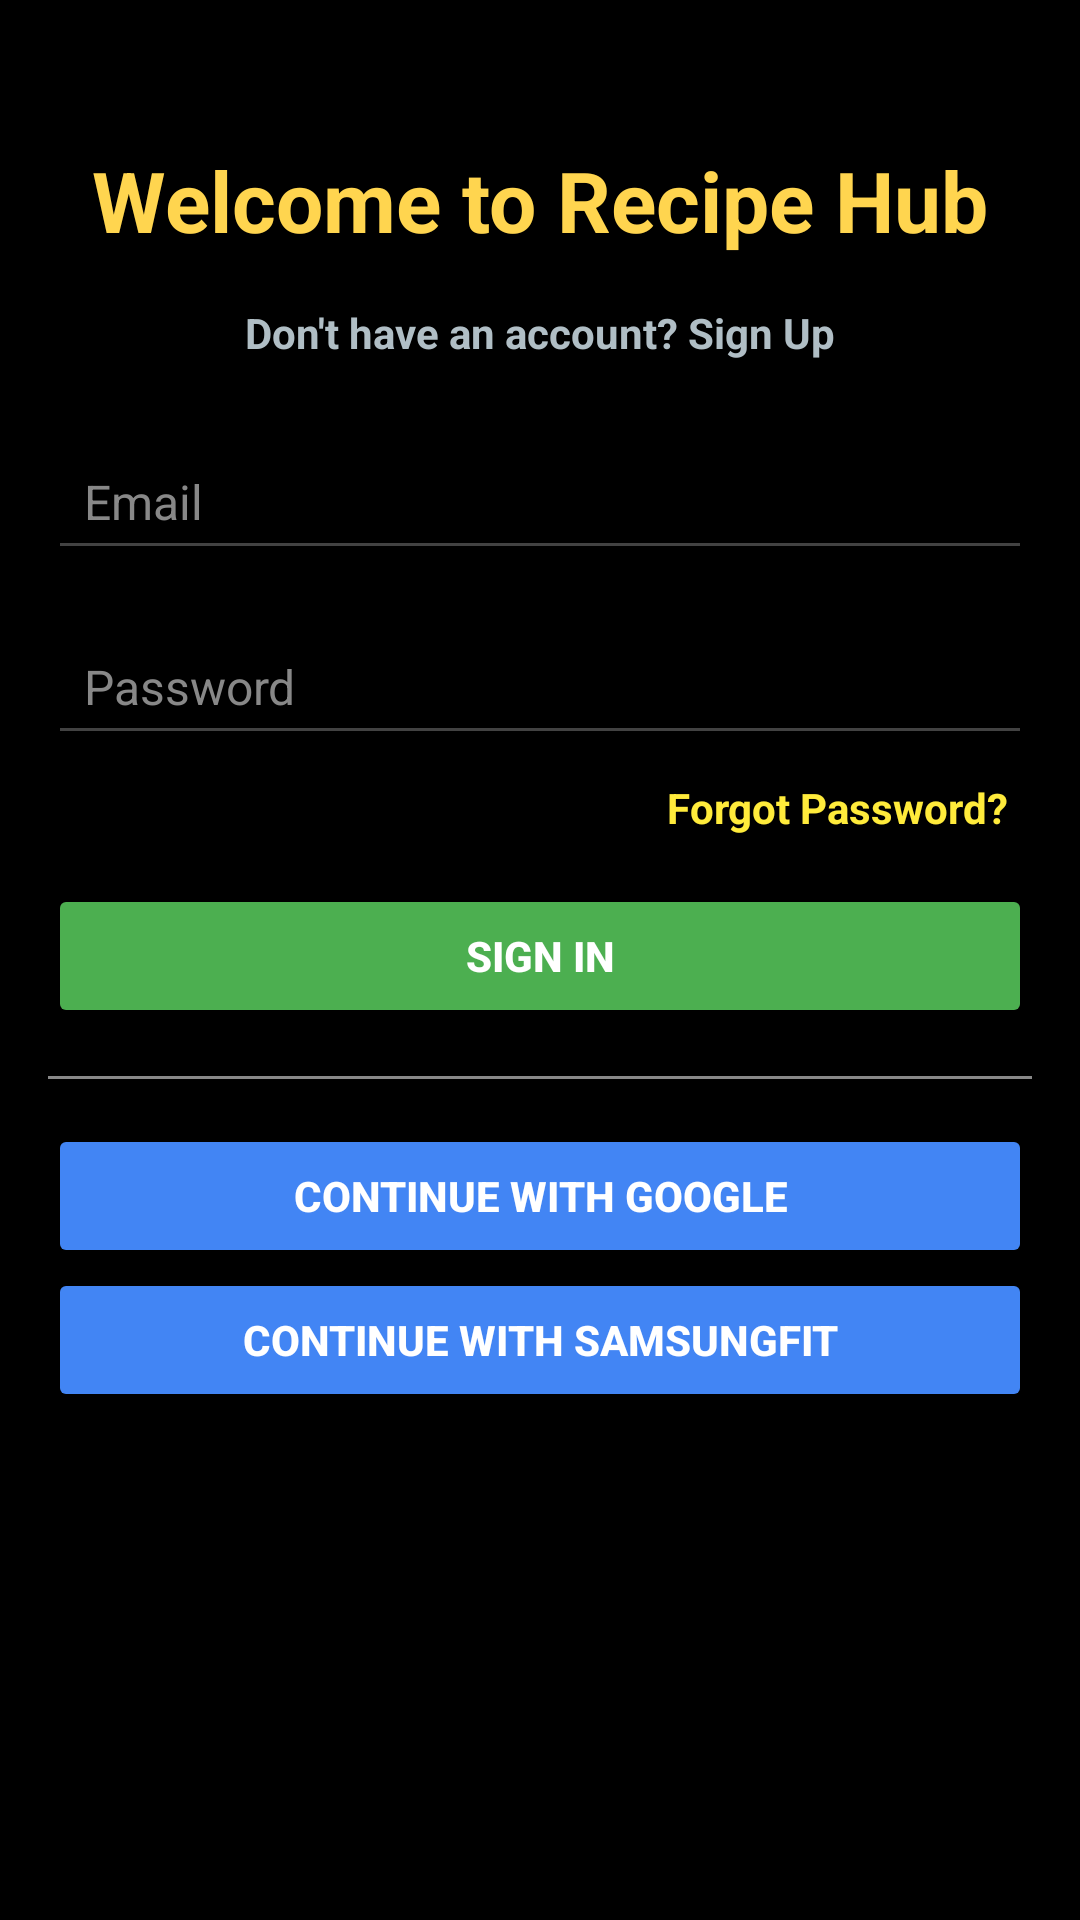

This screen was rendered from an Android layout file. Write that file and the resources it references.
<!-- AndroidManifest.xml: application theme Theme.Licentaincercarea1 -->
<!-- res/layout/activity_signin_up.xml -->
<androidx.constraintlayout.widget.ConstraintLayout
    xmlns:android="http://schemas.android.com/apk/res/android"
    xmlns:app="http://schemas.android.com/apk/res-auto"
    xmlns:tools="http://schemas.android.com/tools"
    android:layout_width="match_parent"
    android:layout_height="match_parent"
    android:background="#000000"
    android:padding="16dp"
    tools:context=".SignInUpActivity">

    
    <TextView
        android:id="@+id/titleTextView"
        android:layout_width="wrap_content"
        android:layout_height="wrap_content"
        android:text="Welcome to Recipe Hub"
        android:textColor="#FFD54F"
        android:textSize="28sp"
        android:textStyle="bold"
        app:layout_constraintTop_toTopOf="parent"
        app:layout_constraintStart_toStartOf="parent"
        app:layout_constraintEnd_toEndOf="parent"
        android:layout_marginTop="32dp" />

    
    <TextView
        android:id="@+id/textToggleSignInSignUp"
        android:layout_width="wrap_content"
        android:layout_height="wrap_content"
        android:text="Don't have an account? Sign Up"
        android:textColor="#B0BEC5"
        android:textSize="14sp"
        android:textStyle="bold"
        app:layout_constraintTop_toBottomOf="@id/titleTextView"
        app:layout_constraintStart_toStartOf="parent"
        app:layout_constraintEnd_toEndOf="parent"
        android:layout_marginTop="16dp" />

    
    <EditText
        android:id="@+id/editTextEmail"
        android:layout_width="match_parent"
        android:layout_height="wrap_content"
        android:hint="Email"
        android:inputType="textEmailAddress"
        android:textColor="#FFFFFF"
        android:textColorHint="#888888"
        android:backgroundTint="#424242"
        android:padding="12dp"
        android:textSize="16sp"
        app:layout_constraintTop_toBottomOf="@id/textToggleSignInSignUp"
        app:layout_constraintStart_toStartOf="parent"
        app:layout_constraintEnd_toEndOf="parent"
        android:layout_marginTop="24dp" />

    
    <EditText
        android:id="@+id/editTextPassword"
        android:layout_width="match_parent"
        android:layout_height="wrap_content"
        android:hint="Password"
        android:inputType="textPassword"
        android:textColor="#FFFFFF"
        android:textColorHint="#888888"
        android:backgroundTint="#424242"
        android:padding="12dp"
        android:textSize="16sp"
        app:layout_constraintTop_toBottomOf="@id/editTextEmail"
        app:layout_constraintStart_toStartOf="parent"
        app:layout_constraintEnd_toEndOf="parent"
        android:layout_marginTop="16dp" />

    
    <TextView
        android:id="@+id/textForgotPassword"
        android:layout_width="wrap_content"
        android:layout_height="wrap_content"
        android:text="Forgot Password?"
        android:textColor="#FFEB3B"
        android:textSize="14sp"
        android:textStyle="bold"
        app:layout_constraintTop_toBottomOf="@id/editTextPassword"
        app:layout_constraintEnd_toEndOf="parent"
        android:layout_marginTop="8dp"
        android:paddingEnd="8dp" />

    
    <Button
        android:id="@+id/buttonSignIn"
        android:layout_width="match_parent"
        android:layout_height="48dp"
        android:backgroundTint="#4CAF50"
        android:text="Sign In"
        android:textColor="#FFFFFF"
        android:textStyle="bold"
        android:elevation="6dp"
        app:layout_constraintTop_toBottomOf="@id/textForgotPassword"
        app:layout_constraintStart_toStartOf="parent"
        app:layout_constraintEnd_toEndOf="parent"
        android:layout_marginTop="16dp" />

    
    <Button
        android:id="@+id/buttonSignUp"
        android:layout_width="match_parent"
        android:layout_height="48dp"
        android:backgroundTint="#FF7043"
        android:text="Sign Up"
        android:textColor="#FFFFFF"
        android:textStyle="bold"
        android:elevation="6dp"
        app:layout_constraintTop_toBottomOf="@id/textForgotPassword"
        app:layout_constraintStart_toStartOf="parent"
        app:layout_constraintEnd_toEndOf="parent"
        android:layout_marginTop="16dp"
        android:visibility="gone" />

    
    <View
        android:layout_width="match_parent"
        android:layout_height="1dp"
        android:background="#888888"
        app:layout_constraintTop_toBottomOf="@id/buttonSignIn"
        app:layout_constraintStart_toStartOf="parent"
        app:layout_constraintEnd_toEndOf="parent"
        android:layout_marginTop="16dp" />

    
    <Button
        android:id="@+id/buttonGoogleSignIn"
        android:layout_width="match_parent"
        android:layout_height="48dp"
        android:backgroundTint="#4285F4"
        android:text="Continue with Google"
        android:textColor="#FFFFFF"
        android:textStyle="bold"
        android:elevation="6dp"
        app:layout_constraintTop_toBottomOf="@id/buttonSignIn"
        app:layout_constraintStart_toStartOf="parent"
        app:layout_constraintEnd_toEndOf="parent"
        android:layout_marginTop="32dp" />

    <Button
        android:id="@+id/buttonSamsungFit"
        android:layout_width="match_parent"
        android:layout_height="48dp"
        android:backgroundTint="#4285F4"
        android:text="Continue with SamsungFit"
        android:textColor="#FFFFFF"
        android:textStyle="bold"
        android:elevation="6dp"
        app:layout_constraintTop_toBottomOf="@id/buttonGoogleSignIn"
        app:layout_constraintStart_toStartOf="parent"
        app:layout_constraintEnd_toEndOf="parent"/>
</androidx.constraintlayout.widget.ConstraintLayout>
<!-- resources referenced by this layout -->
<resources>
  <style name="Theme.Licentaincercarea1" parent="Theme.MaterialComponents.DayNight.NoActionBar">
  
          <item name="android:windowFullscreen">true</item>
          <item name="android:windowContentOverlay">@null</item>
          <item name="android:layoutDirection">ltr</item>
          <item name="android:windowTranslucentStatus">true</item>
          <item name="android:button">@style/ButtonStyle</item>
      </style>
  <style name="ButtonStyle" parent="Widget.MaterialComponents.Button">
          <item name="android:backgroundTint">#4CAF50</item> 
          <item name="android:textColor">#FFFFFF</item> 
          <item name="android:padding">12dp</item> 
          <item name="android:minHeight">48dp</item> 
          <item name="android:minWidth">64dp</item> 
          <item name="android:layout_margin">8dp</item> 
          <item name="android:background">?attr/selectableItemBackground</item> 
          <item name="android:fontFamily">@font/roboto_slab_thin</item> 
          <item name="android:elevation">6dp</item> 
          <item name="cornerRadius">12dp</item> 
      </style>
</resources>
